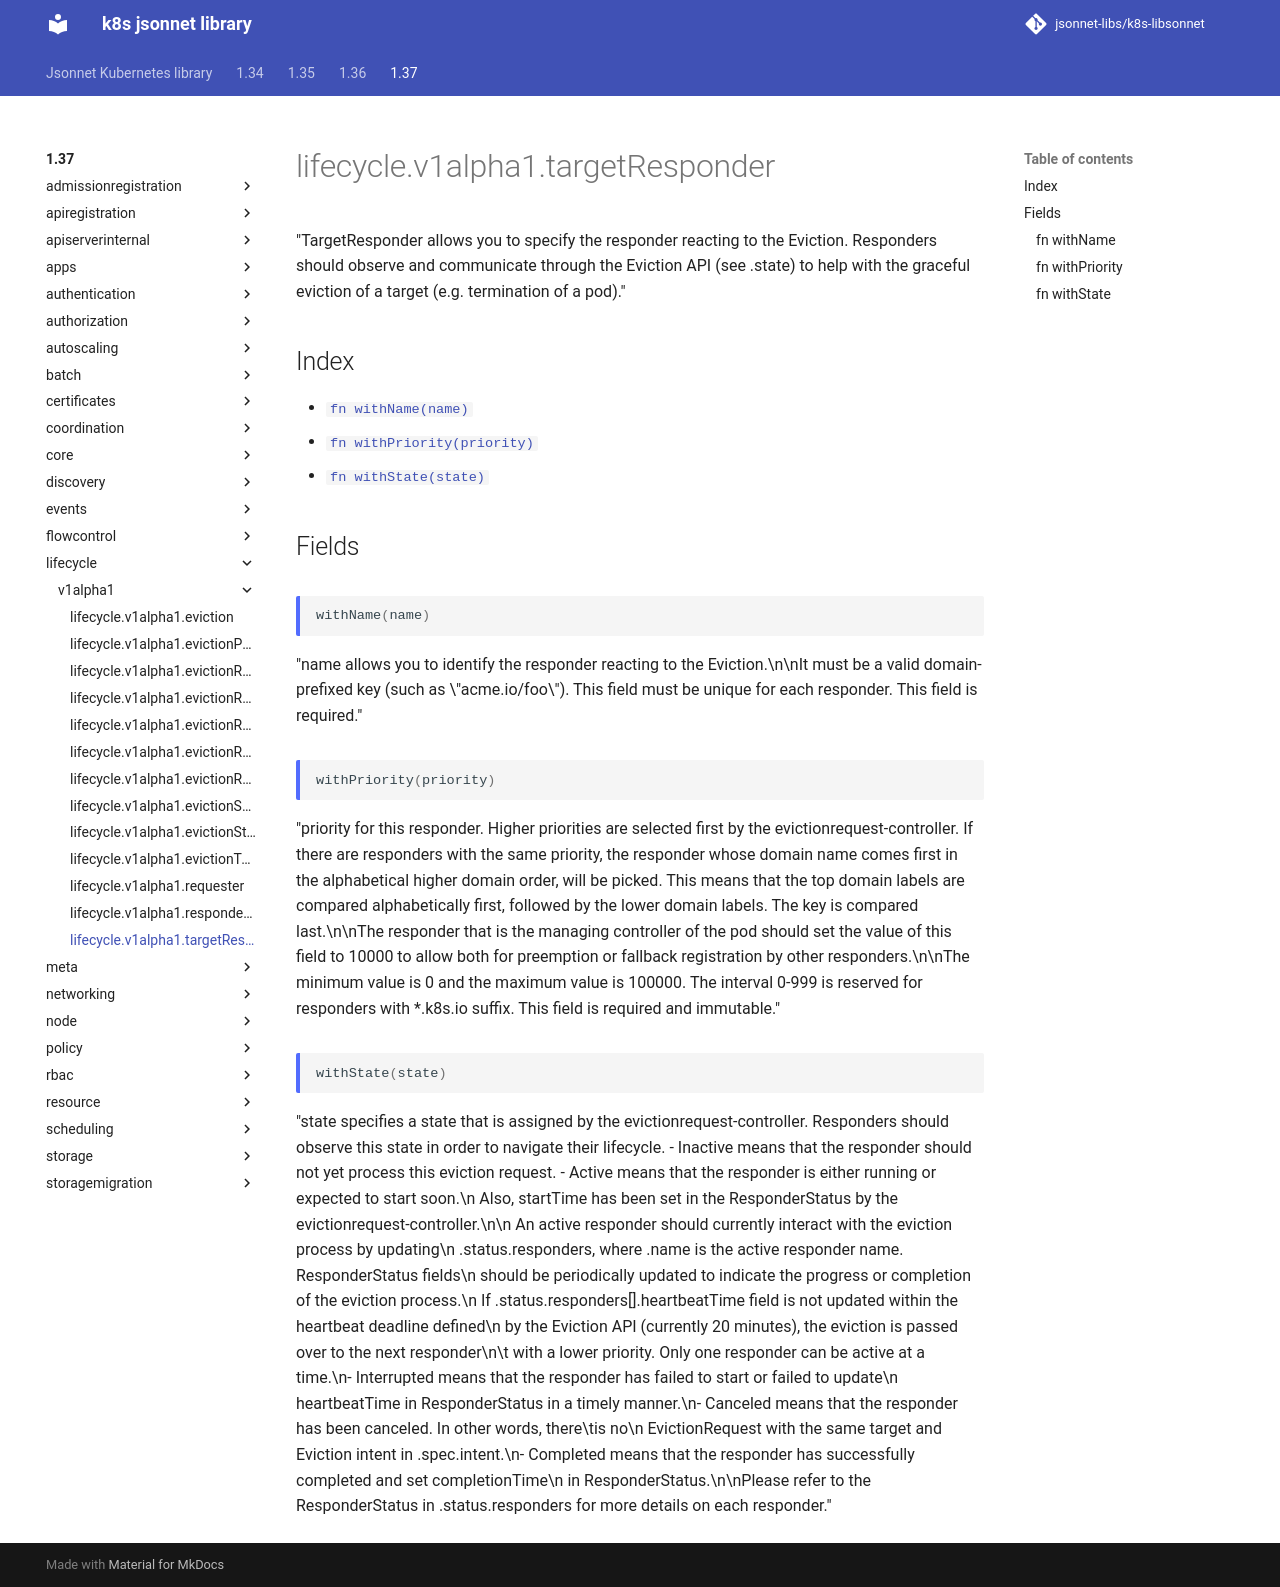

repository: jsonnet-libs/k8s-libsonnet · page: 1.37/lifecycle/v1alpha1/targetResponder/index.html · generator: mkdocs

---
permalink: /1.37/lifecycle/v1alpha1/targetResponder/
---

# lifecycle.v1alpha1.targetResponder

"TargetResponder allows you to specify the responder reacting to the Eviction. Responders should observe and communicate through the Eviction API (see .state) to help with the graceful eviction of a target (e.g. termination of a pod)."

## Index

* [`fn withName(name)`](#fn-withname)
* [`fn withPriority(priority)`](#fn-withpriority)
* [`fn withState(state)`](#fn-withstate)

## Fields

### fn withName

```ts
withName(name)
```

"name allows you to identify the responder reacting to the Eviction.\n\nIt must be a valid domain-prefixed key (such as \"acme.io/foo\"). This field must be unique for each responder. This field is required."

### fn withPriority

```ts
withPriority(priority)
```

"priority for this responder. Higher priorities are selected first by the evictionrequest-controller. If there are responders with the same priority, the responder whose domain name comes first in the alphabetical higher domain order, will be picked. This means that the top domain labels are compared alphabetically first, followed by the lower domain labels. The key is compared last.\n\nThe responder that is the managing controller of the pod should set the value of this field to 10000 to allow both for preemption or fallback registration by other responders.\n\nThe minimum value is 0 and the maximum value is 100000. The interval 0-999 is reserved for responders with *.k8s.io suffix. This field is required and immutable."

### fn withState

```ts
withState(state)
```

"state specifies a state that is assigned by the evictionrequest-controller. Responders should observe this state in order to navigate their lifecycle. - Inactive means that the responder should not yet process this eviction request. - Active means that the responder is either running or expected to start soon.\n  Also, startTime has been set in the ResponderStatus by the evictionrequest-controller.\n\n  An active responder should currently interact with the eviction process by updating\n  .status.responders, where .name is the active responder name. ResponderStatus fields\n  should be periodically updated to indicate the progress or completion of the eviction process.\n  If .status.responders[].heartbeatTime field is not updated within the heartbeat deadline defined\n  by the Eviction API (currently 20 minutes), the eviction is passed over to the next responder\n\t with a lower priority. Only one responder can be active at a time.\n- Interrupted means that the responder has failed to start or failed to update\n  heartbeatTime in ResponderStatus in a timely manner.\n- Canceled means that the responder has been canceled. In other words, there\tis no\n  EvictionRequest with the same target and Eviction intent in .spec.intent.\n- Completed means that the responder has successfully completed and set completionTime\n  in ResponderStatus.\n\nPlease refer to the ResponderStatus in .status.responders for more details on each responder."
